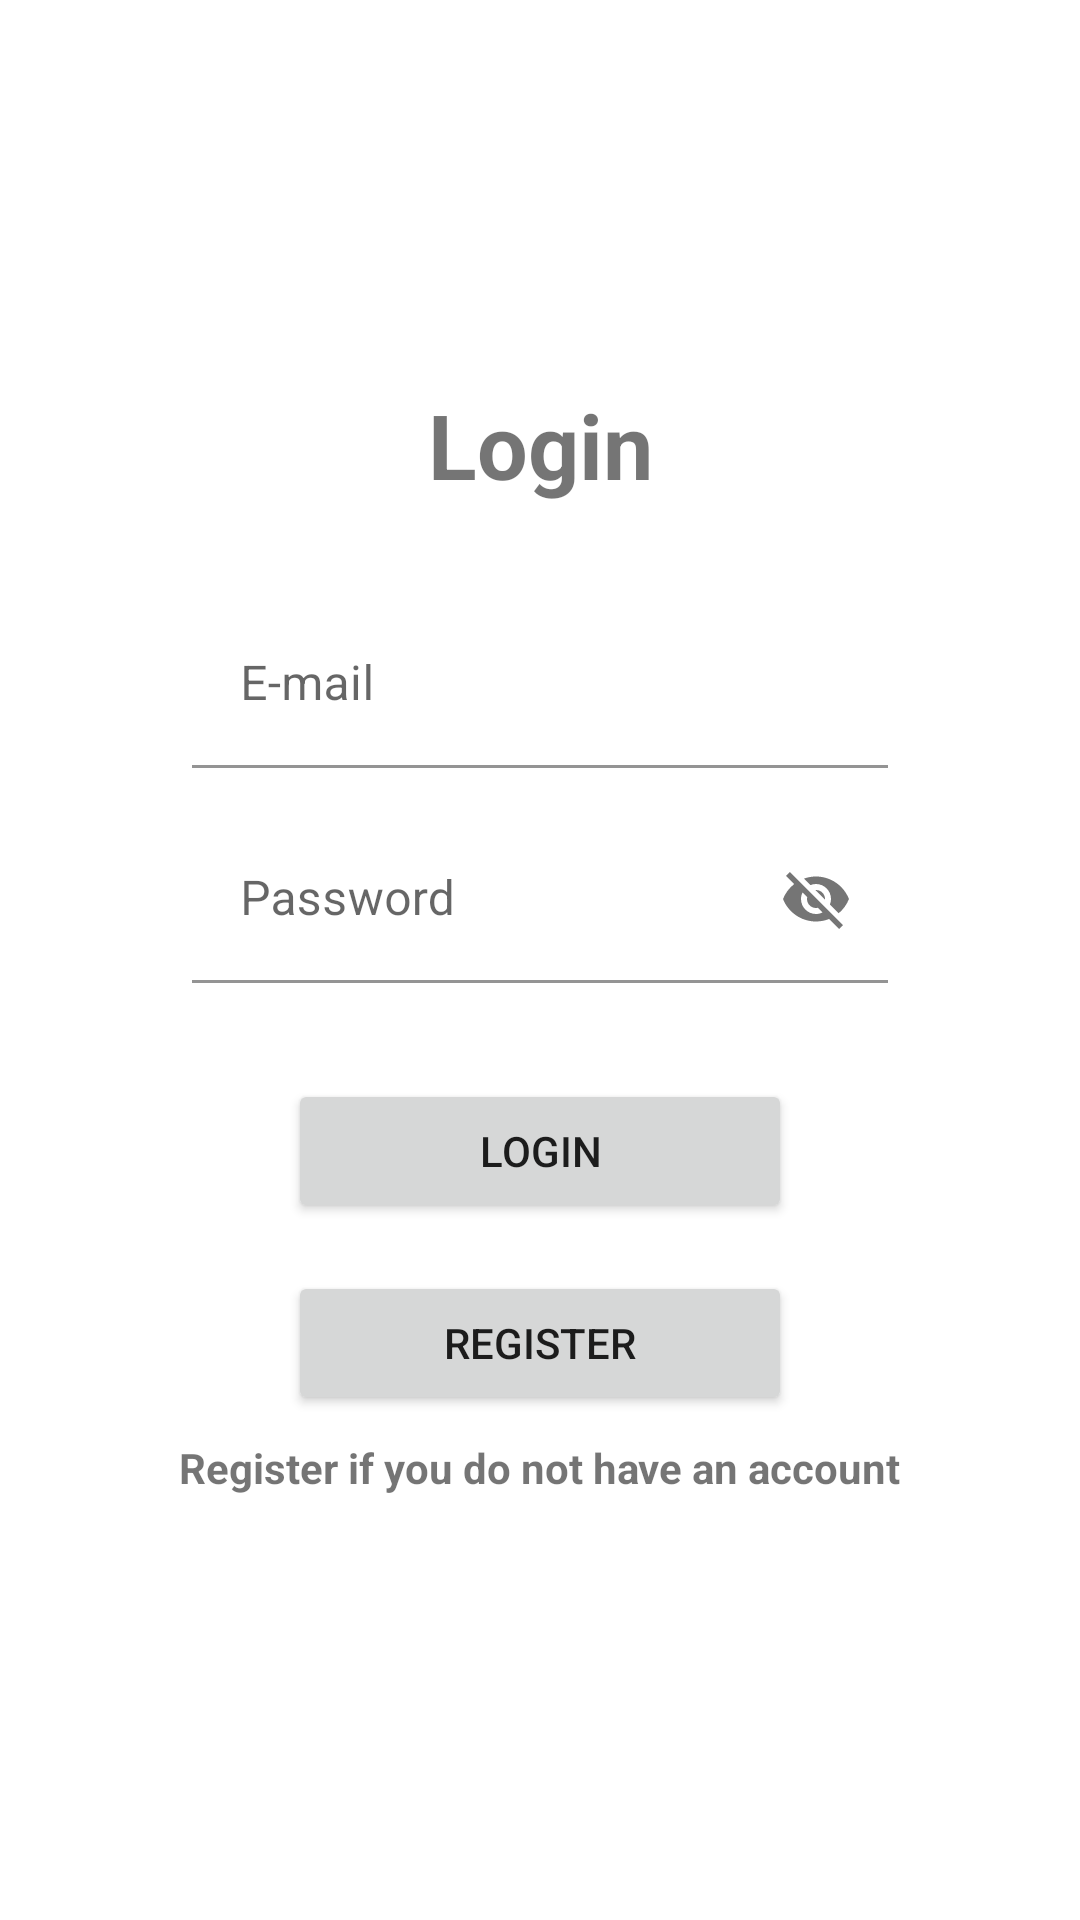

Reconstruct the res/layout file that produces this screen, plus the resources it refers to.
<!-- AndroidManifest.xml: application theme Theme.ShameApp -->
<!-- res/layout/activity_login.xml -->
<?xml version="1.0" encoding="utf-8"?>
<androidx.constraintlayout.widget.ConstraintLayout xmlns:android="http://schemas.android.com/apk/res/android"
    xmlns:app="http://schemas.android.com/apk/res-auto"
    xmlns:tools="http://schemas.android.com/tools"
    android:layout_width="match_parent"
    android:layout_height="match_parent"
    tools:context=".View.LoginActivity">

    <TextView
        android:id="@+id/loginText"
        android:layout_width="wrap_content"
        android:layout_height="wrap_content"
        android:layout_marginTop="128dp"
        android:text="@string/loginText"
        android:textSize="30sp"
        android:textStyle="bold"
        app:layout_constraintEnd_toEndOf="parent"
        app:layout_constraintStart_toStartOf="parent"
        app:layout_constraintTop_toTopOf="parent" />

    <com.google.android.material.textfield.TextInputLayout
        android:id="@+id/loginEmail"
        android:layout_width="0dp"
        android:layout_height="wrap_content"
        android:layout_marginStart="64dp"
        android:layout_marginTop="32dp"
        android:layout_marginEnd="64dp"
        android:ems="10"
        android:inputType="textEmailAddress"
        android:hint="@string/emailText"
        app:layout_constraintEnd_toEndOf="parent"
        app:layout_constraintStart_toStartOf="parent"
        app:layout_constraintTop_toBottomOf="@+id/loginText" >
        <com.google.android.material.textfield.TextInputEditText
            android:id="@+id/loginEmailEdit"
            android:background="@color/white"
            android:layout_width="match_parent"
            android:layout_height="match_parent"
            android:inputType="textEmailAddress"/>
    </com.google.android.material.textfield.TextInputLayout>

    <com.google.android.material.textfield.TextInputLayout
        android:id="@+id/loginPassword"
        android:layout_width="0dp"
        android:layout_height="wrap_content"
        android:layout_marginStart="64dp"
        android:layout_marginTop="16dp"
        android:layout_marginEnd="64dp"
        android:ems="10"
        android:hint="@string/passwordText"
        android:inputType="textPassword"
        app:passwordToggleEnabled="true"
        app:layout_constraintEnd_toEndOf="parent"
        app:layout_constraintStart_toStartOf="parent"
        app:layout_constraintTop_toBottomOf="@+id/loginEmail">
        <com.google.android.material.textfield.TextInputEditText
            android:id="@+id/registreEmailEdit"
            android:layout_width="match_parent"
            android:layout_height="match_parent"
            android:background="@color/white"
            android:inputType="textEmailAddress" />
    </com.google.android.material.textfield.TextInputLayout>

    <Button
        android:id="@+id/buttonLogin"
        android:layout_width="0dp"
        android:layout_height="wrap_content"
        android:layout_marginStart="96dp"
        android:layout_marginTop="32dp"
        android:layout_marginEnd="96dp"
        android:text="@string/loginText"
        app:layout_constraintEnd_toEndOf="parent"
        app:layout_constraintStart_toStartOf="parent"
        app:layout_constraintTop_toBottomOf="@+id/loginPassword" />

    <Button
        android:id="@+id/buttonRegisterGoTo"
        android:layout_width="0dp"
        android:layout_height="wrap_content"
        android:layout_marginStart="96dp"
        android:layout_marginTop="16dp"
        android:layout_marginEnd="96dp"
        android:text="@string/registerText"
        app:layout_constraintEnd_toEndOf="parent"
        app:layout_constraintStart_toStartOf="parent"
        app:layout_constraintTop_toBottomOf="@+id/buttonLogin" />

    <TextView
        android:id="@+id/registerIfText"
        android:layout_width="wrap_content"
        android:layout_height="wrap_content"
        android:layout_marginTop="8dp"
        android:text="@string/registerIfText"
        android:textSize="14sp"
        android:textStyle="bold"
        app:layout_constraintEnd_toEndOf="parent"
        app:layout_constraintStart_toStartOf="parent"
        app:layout_constraintTop_toBottomOf="@+id/buttonRegisterGoTo" />
</androidx.constraintlayout.widget.ConstraintLayout>
<!-- resources referenced by this layout -->
<resources>
  <color name="white">#FFFFFFFF</color>
  <string name="emailText">E-mail</string>
  <string name="loginText">Login</string>
  <string name="passwordText">Password</string>
  <string name="registerIfText">Register if you do not have an account</string>
  <string name="registerText">Register</string>
  <style name="Theme.ShameApp" parent="Theme.MaterialComponents.DayNight.DarkActionBar">
          
          <item name="colorPrimary">@color/colorPrimary</item>
          <item name="colorPrimaryVariant">@color/colorPrimaryDark</item>
          <item name="colorOnPrimary">@color/white</item>
          
          <item name="colorSecondary">@color/teal_200</item>
          <item name="colorSecondaryVariant">@color/teal_700</item>
          <item name="colorOnSecondary">@color/black</item>
          
          <item name="android:statusBarColor" tools:targetApi="l">?attr/colorPrimaryVariant</item>
          
      </style>
  <color name="colorPrimary">#558b2f</color>
  <color name="colorPrimaryDark">#85bb5c</color>
  <color name="teal_200">#FF03DAC5</color>
  <color name="teal_700">#FF018786</color>
  <color name="black">#FF000000</color>
</resources>
